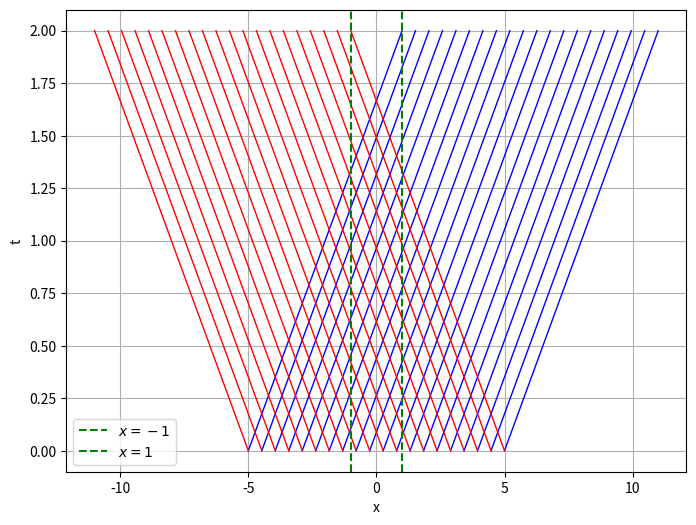

The matplotlib source for this figure:
# class Solution(object):
#     def twoSum(self, nums, target):
#         """
#         :type nums: List[int]
#         :type target: int
#         :rtype: List[int]
#         """
#         memo = {}
#         for i in range(len(nums)):
#             if target - nums[i] in memo:
#                 return [memo[target - nums[i]], i]
#             memo[nums[i]] = i
#         return []

#
import numpy as np
import matplotlib.pyplot as plt

# Define time values
t_values = np.linspace(0, 2, 20)  # Time range from 0 to 2

# Define initial x values
x0_values = np.linspace(-5, 5, 20)  # Various initial x positions

plt.figure(figsize=(8, 6))

# Plot characteristic lines: x = x0 ± 3t
for x0 in x0_values:
    plt.plot(x0 + 3 * t_values, t_values, 'blue', lw=1)  # Right-moving characteristics
    plt.plot(x0 - 3 * t_values, t_values, 'red', lw=1)  # Left-moving characteristics

# Highlight the region where g(x) is nonzero (-1 < x < 1)
plt.axvline(x=-1, color='green', linestyle='--', label=r"$x = -1$")
plt.axvline(x=1, color='green', linestyle='--', label=r"$x = 1$")

# Labels and title
plt.xlabel("x")
plt.ylabel("t")
plt.legend()
plt.grid(True)# aaaaaaaa

# Show the plot
plt.show()



import matplotlib.pyplot as plt

# Define parameters
# L = np.pi  # Spatial domain [0, pi]
# T = 5       # Total time
# Nx = 50     # Number of spatial points
# Nt = 200    # Number of time steps
#
# dx = L / (Nx - 1)  # Spatial step size
# dt = T / Nt        # Time step size
# c = 1              # Wave speed
#
# # Stability condition (CFL condition)
# s = (c * dt / dx) ** 2  # Courant umber
# if s > 1:
#     raise ValueError("Stability condition violated: Reduce dt or increase dx.")
#
# # Initialize solution arrays
# u = np.zeros((Nt, Nx))  # u(t, x)
#
# # Initial condition u(0, x) = 1 for all x
# u[0, :] = 1
#
# # First time step using initial velocity condition u_t(0, x) = 0
# for i in range(1, Nx - 1):
#     u[1, i] = u[0, i] + 0.5 * s * (u[0, i+1] - 2 * u[0, i] + u[0, i-1])
#
# # Time stepping loop
# for n in range(1, Nt - 1):
#     for i in range(1, Nx - 1):
#         u[n+1, i] = 2 * u[n, i] - u[n-1, i] + s * (u[n, i+1] - 2 * u[n, i] + u[n, i-1])
#
# # Plot the results
# x = np.linspace(0, L, Nx)
# time_steps = [0, int(Nt/4), int(Nt/2), Nt-1]  # Select times to plot
# plt.figure(figsize=(10, 6))
#
# for t in time_steps:
#     plt.plot(x, u[t, :], label=f't = {t * dt:.2f}')
#
# plt.xlabel('x')
# plt.ylabel('u(t, x)')
# plt.title('Numerical Solution of the Wave Equation')
# plt.legend()
# plt.grid()
# plt.show()
#
# # Print the numerical solution for selected time steps
# for t in time_steps:
#     print(f'Solution at t = {t * dt:.2f}:')
#     print(u[t, :])
